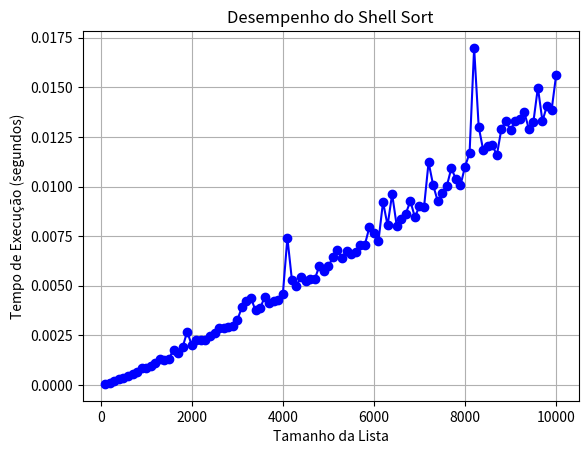

The matplotlib source for this figure:
import time
import random
import matplotlib.pyplot as plt

def shell_sort(arr):
    n = len(arr)
    gap = n // 2
    while gap > 0:
        for i in range(gap, n):
            temp = arr[i]
            j = i
            while j >= gap and arr[j - gap] > temp:
                arr[j] = arr[j - gap]
                j -= gap
            arr[j] = temp
        gap = gap // 2

# Função para medir o tempo
def measure_time(arr):
    start_time = time.time()
    shell_sort(arr)
    end_time = time.time()
    return end_time - start_time

# Lista de tamanhos de listas
list_sizes = [
    100, 200, 300, 400, 500, 600, 700, 800, 900, 1000,
    1100, 1200, 1300, 1400, 1500, 1600, 1700, 1800, 1900, 2000, 2100, 2200, 2300, 2400, 2500, 2600, 2700, 2800, 2900, 3000, 3100, 3200, 3300, 3400, 3500, 3600, 3700, 3800, 3900, 4000, 4100, 4200, 4300, 4400, 4500, 4600, 4700, 4800, 4900, 5000, 5100, 5200, 5300, 5400, 5500, 5600, 5700, 5800, 5900, 6000, 6100, 6200, 6300, 6400, 6500, 6600, 6700, 6800, 6900, 7000, 7100, 7200, 7300, 7400, 7500, 7600, 7700, 7800, 7900, 8000, 8100, 8200, 8300, 8400, 8500, 8600, 8700, 8800, 8900, 9000, 9100, 9200, 9300, 9400, 9500, 9600, 9700, 9800, 9900, 10000,
    # 10100, 10200, 10300, 10400, 10500, 10600, 10700, 10800, 10900, 11000, 11100, 11200, 11300, 11400, 11500, 11600, 11700, 11800, 11900, 12000, 12100, 12200, 12300, 12400, 12500, 12600, 12700, 12800, 12900, 13000, 13100, 13200, 13300, 13400, 13500, 13600, 13700, 13800, 13900, 14000, 14100, 14200, 14300, 14400, 14500, 14600, 14700, 14800, 14900, 15000, 15100, 15200, 15300, 15400, 15500, 15600, 15700, 15800, 15900, 16000, 16100, 16200, 16300, 16400, 16500, 16600, 16700, 16800, 16900, 17000, 17100, 17200, 17300, 17400, 17500, 17600, 17700, 17800, 17900, 18000, 18100, 18200, 18300, 18400, 18500, 18600, 18700, 18800, 18900, 19000, 19100, 19200, 19300, 19400, 19500, 19600, 19700, 19800, 19900, 20000
]


# Medir o tempo para cada tamanho da lista
execution_times = []
for size in list_sizes:
    arr = [random.randint(1, 10000) for _ in range(size)]
    time_taken = measure_time(arr)
    execution_times.append(time_taken)

# Criar o gráfico
plt.plot(list_sizes, execution_times, marker='o', linestyle='-', color='b')
plt.xlabel('Tamanho da Lista')
plt.ylabel('Tempo de Execução (segundos)')
plt.title('Desempenho do Shell Sort')
plt.grid(True)
plt.show()
